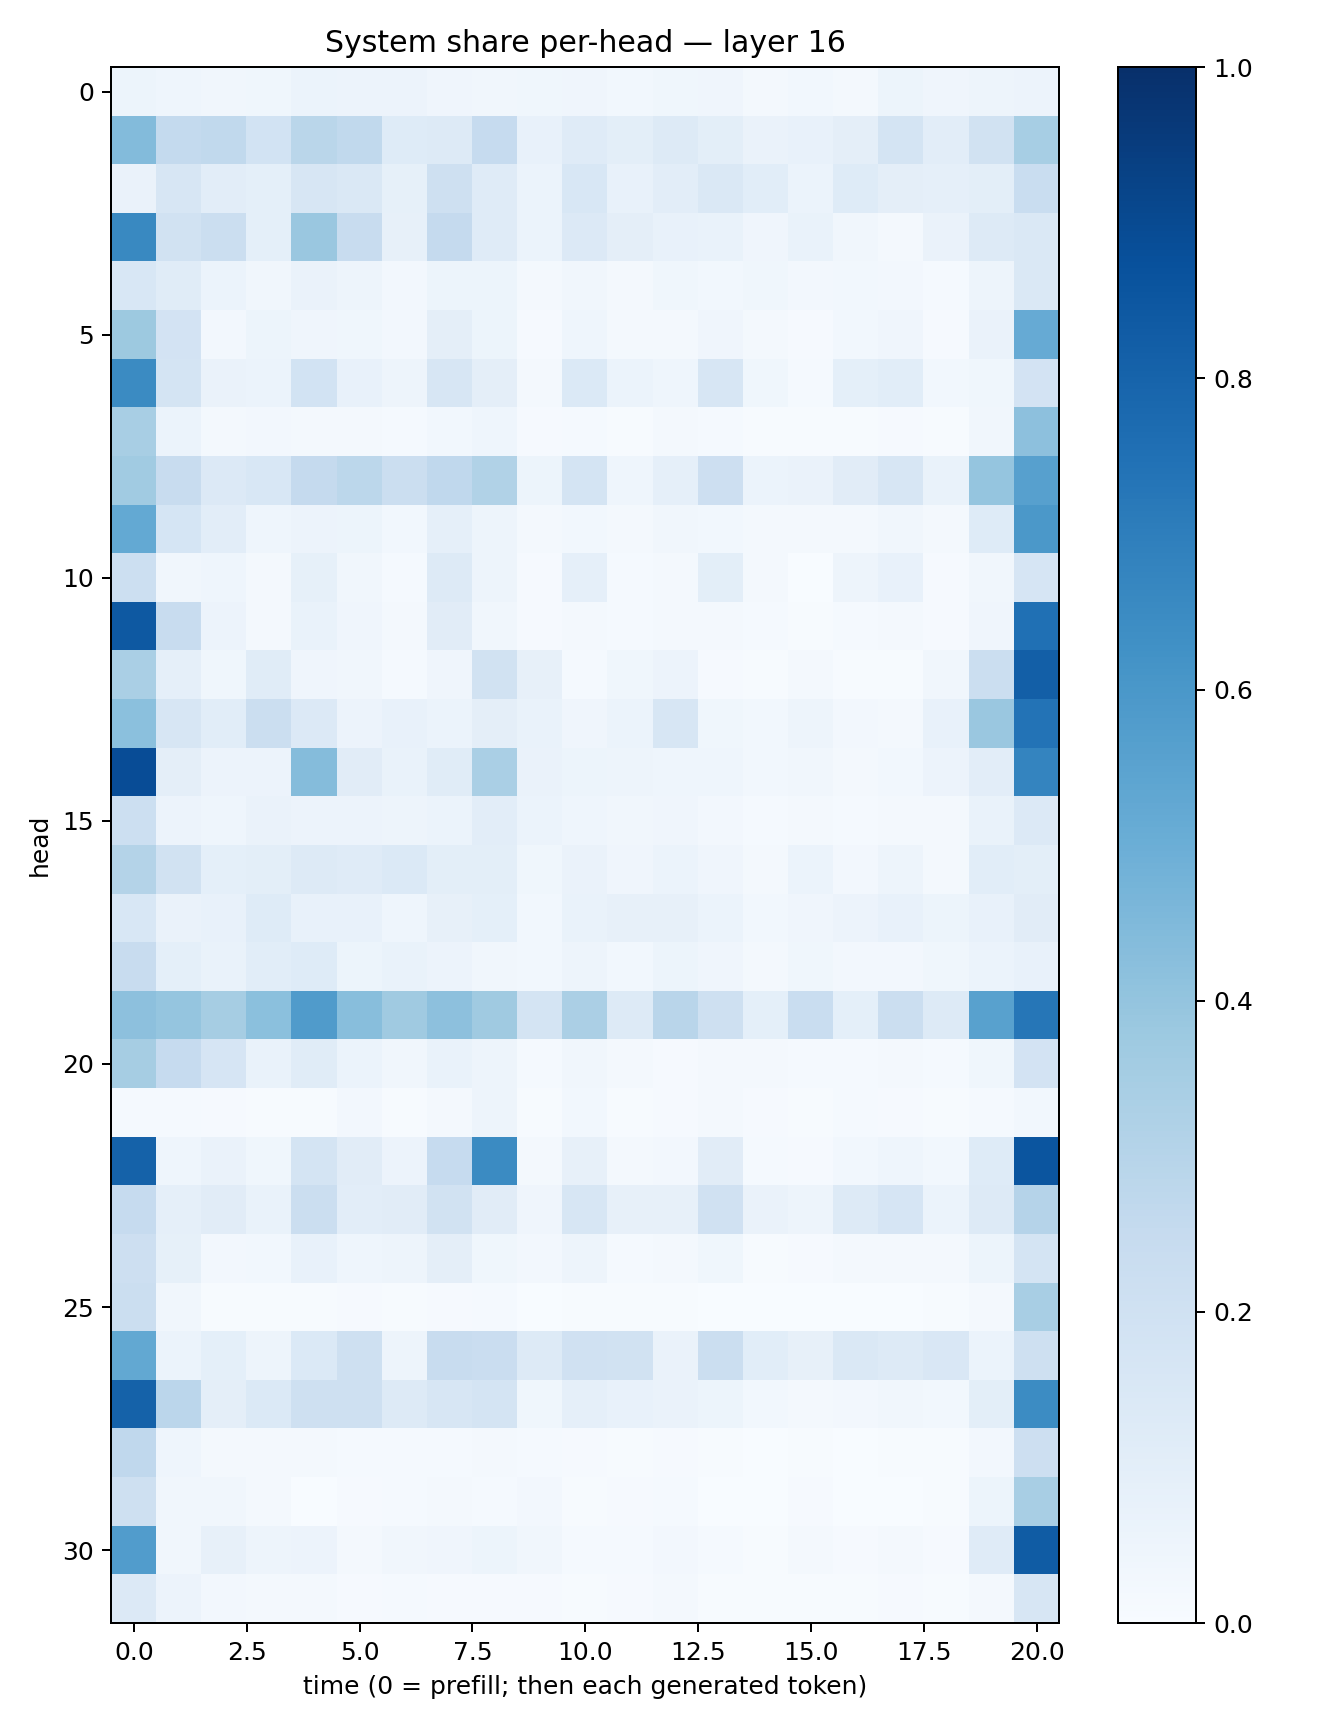

Source data for this figure (header and first rows):
0.0528479, 0.044500478, 0.035046045, 0.03587384, 0.061311997, 0.055126507, 0.057007935, 0.039919287, 0.033183143, 0.03837003, 0.040398344, 0.030590856, 0.036647815, 0.03957012, 0.016521346, 0.028400011, 0.022542456, 0.05101439, 0.042050738, 0.04959529, 0.05800925
0.4378, 0.2559, 0.265, 0.1873, 0.2868, 0.2628, 0.1237, 0.129, 0.2491, 0.07725, 0.1197, 0.09924, 0.1316, 0.09919, 0.06485, 0.07806, 0.09387, 0.172, 0.1022, 0.1881, 0.3454
0.06289, 0.1597, 0.1038, 0.09184, 0.1588, 0.1445, 0.08397, 0.2087, 0.1187, 0.06155, 0.155, 0.07584, 0.1047, 0.1468, 0.1085, 0.06174, 0.1214, 0.09565, 0.08757, 0.09955, 0.232
0.6587, 0.1876, 0.2213, 0.09101, 0.385, 0.2372, 0.08186, 0.2531, 0.1186, 0.0622, 0.135, 0.09464, 0.0748, 0.06967, 0.04022, 0.06813, 0.03426, 0.02288, 0.06296, 0.1256, 0.1442
0.1553, 0.117, 0.05918, 0.03511, 0.0638, 0.05025, 0.0251, 0.05098, 0.05328, 0.02036, 0.0328, 0.0186, 0.03801, 0.02974, 0.03608, 0.02668, 0.03009, 0.024, 0.01541, 0.04996, 0.1418
0.3771, 0.1804, 0.02452, 0.05351, 0.03998, 0.03679, 0.02461, 0.09413, 0.05294, 0.008622, 0.04319, 0.01692, 0.01655, 0.04173, 0.02103, 0.01067, 0.028, 0.04088, 0.009712, 0.06318, 0.5147
0.6506, 0.1775, 0.06576, 0.0615, 0.1857, 0.07666, 0.05034, 0.1618, 0.09764, 0.01946, 0.1379, 0.05883, 0.04398, 0.1563, 0.0378, 0.01523, 0.09239, 0.1089, 0.03111, 0.0358, 0.183
0.3399, 0.06175, 0.01928, 0.02677, 0.01693, 0.01936, 0.01284, 0.029, 0.04637, 0.01049, 0.01531, 0.007764, 0.01725, 0.01202, 0.005173, 0.006504, 0.00699, 0.008967, 0.004914, 0.03329, 0.4151
0.3663, 0.2371, 0.1336, 0.1562, 0.2529, 0.2799, 0.2223, 0.2689, 0.3151, 0.05244, 0.1745, 0.04591, 0.08908, 0.2119, 0.06004, 0.06563, 0.1097, 0.1604, 0.06783, 0.3954, 0.56
0.5219, 0.1687, 0.1039, 0.04404, 0.05604, 0.05447, 0.02953, 0.08654, 0.04864, 0.0191, 0.02986, 0.02141, 0.03394, 0.02861, 0.0175, 0.0162, 0.01732, 0.03278, 0.01791, 0.1218, 0.5942
0.2185, 0.03215, 0.04473, 0.02213, 0.08504, 0.03308, 0.01255, 0.1271, 0.04745, 0.008202, 0.08652, 0.01346, 0.01568, 0.09848, 0.02298, 0.003807, 0.04721, 0.07037, 0.01078, 0.03318, 0.1642
0.8407, 0.242, 0.05582, 0.02316, 0.06951, 0.04093, 0.01973, 0.1109, 0.03437, 0.009803, 0.02264, 0.01377, 0.01653, 0.01968, 0.01253, 0.006575, 0.01285, 0.01971, 0.008612, 0.0398, 0.7531
0.3361, 0.08688, 0.03694, 0.1148, 0.04191, 0.03223, 0.01547, 0.0398, 0.1938, 0.08019, 0.01173, 0.03724, 0.05784, 0.009702, 0.005513, 0.01605, 0.0049, 0.005948, 0.03441, 0.2218, 0.8174
0.4204, 0.1627, 0.1074, 0.2263, 0.1353, 0.05745, 0.07499, 0.06131, 0.09424, 0.07019, 0.03963, 0.06022, 0.1568, 0.03545, 0.02771, 0.04714, 0.02361, 0.02313, 0.07425, 0.3863, 0.7399
0.8896, 0.09614, 0.05771, 0.05716, 0.4342, 0.1098, 0.06797, 0.1148, 0.3371, 0.06605, 0.05345, 0.04776, 0.0451, 0.04379, 0.02879, 0.03233, 0.02237, 0.0286, 0.05851, 0.102, 0.6727
0.2178, 0.05679, 0.0444, 0.06312, 0.05683, 0.0568, 0.0497, 0.05929, 0.1041, 0.06096, 0.04508, 0.03329, 0.04209, 0.0237, 0.0121, 0.02055, 0.01544, 0.02085, 0.02214, 0.06969, 0.135
0.3048, 0.1897, 0.09041, 0.09895, 0.1276, 0.1175, 0.1403, 0.1006, 0.1015, 0.03726, 0.06597, 0.04157, 0.05898, 0.04149, 0.01679, 0.05916, 0.02642, 0.04994, 0.01976, 0.1066, 0.1001
0.1549, 0.06371, 0.07163, 0.1213, 0.07522, 0.07641, 0.04312, 0.08045, 0.09227, 0.02936, 0.06928, 0.08176, 0.08147, 0.06222, 0.02759, 0.04249, 0.05824, 0.07371, 0.05092, 0.07747, 0.1118
0.24, 0.09261, 0.06807, 0.1059, 0.1232, 0.05196, 0.06999, 0.05756, 0.03369, 0.0279, 0.04882, 0.02955, 0.05431, 0.03983, 0.02106, 0.03518, 0.0255, 0.02682, 0.03548, 0.06216, 0.07107
0.417, 0.3954, 0.3513, 0.4191, 0.5802, 0.4267, 0.3686, 0.4174, 0.3674, 0.1756, 0.3348, 0.1302, 0.2921, 0.2032, 0.09168, 0.2321, 0.09344, 0.2224, 0.1308, 0.5576, 0.727
0.3506, 0.2479, 0.1652, 0.06942, 0.114, 0.06115, 0.03176, 0.06806, 0.04818, 0.01561, 0.03384, 0.01923, 0.01057, 0.01796, 0.0217, 0.01536, 0.01413, 0.02224, 0.01447, 0.03537, 0.1833
0.0118, 0.0123, 0.01165, 0.005793, 0.007454, 0.02549, 0.006394, 0.02151, 0.04907, 0.007304, 0.02747, 0.007075, 0.01027, 0.01807, 0.01023, 0.007295, 0.01195, 0.01141, 0.006788, 0.01173, 0.02852
0.8055, 0.04622, 0.0655, 0.03797, 0.1724, 0.113, 0.05616, 0.25, 0.6487, 0.01835, 0.07963, 0.02051, 0.02628, 0.1125, 0.01469, 0.00902, 0.02804, 0.04471, 0.03052, 0.1229, 0.856
0.2465, 0.08633, 0.1102, 0.06926, 0.22, 0.1047, 0.1098, 0.1916, 0.1098, 0.04032, 0.1631, 0.08005, 0.08145, 0.1953, 0.06497, 0.04862, 0.1296, 0.167, 0.06007, 0.1298, 0.3031
0.2121, 0.08429, 0.02686, 0.02993, 0.07446, 0.04609, 0.05042, 0.09737, 0.03555, 0.02486, 0.04837, 0.01203, 0.02083, 0.0365, 0.007792, 0.01149, 0.0209, 0.02304, 0.01577, 0.05365, 0.1747
0.2197, 0.03458, 0.00448, 0.005513, 0.00541, 0.007966, 0.005149, 0.009863, 0.01215, 0.003539, 0.004579, 0.004054, 0.006405, 0.002709, 0.00131, 0.002768, 0.001589, 0.002306, 0.004464, 0.01871, 0.3406
0.5239, 0.05903, 0.09306, 0.04826, 0.1381, 0.2049, 0.05044, 0.2406, 0.2289, 0.1259, 0.1976, 0.1877, 0.06379, 0.2209, 0.106, 0.07987, 0.1433, 0.1286, 0.1487, 0.06192, 0.2077
0.8075, 0.2838, 0.09561, 0.1388, 0.2087, 0.2059, 0.13, 0.1621, 0.1741, 0.03576, 0.0886, 0.07388, 0.06335, 0.05419, 0.02787, 0.02142, 0.02706, 0.03192, 0.02791, 0.0995, 0.6482
0.2685, 0.04492, 0.02017, 0.01905, 0.02223, 0.01352, 0.013, 0.01303, 0.01851, 0.01309, 0.008066, 0.007459, 0.009154, 0.004835, 0.002774, 0.005899, 0.003014, 0.00516, 0.006578, 0.02506, 0.2137
0.206, 0.03462, 0.03342, 0.02257, 0.002516, 0.01065, 0.01204, 0.01627, 0.01476, 0.02614, 0.004456, 0.009539, 0.01511, 0.003438, 0.002252, 0.008309, 0.001736, 0.001625, 0.004862, 0.05358, 0.3409
0.5748, 0.03236, 0.07849, 0.04757, 0.05822, 0.0184, 0.03428, 0.04057, 0.05424, 0.03427, 0.01192, 0.0138, 0.02495, 0.01315, 0.004029, 0.01675, 0.009166, 0.01819, 0.01097, 0.1177, 0.8306
0.1364, 0.0547, 0.02544, 0.01843, 0.02209, 0.008058, 0.01208, 0.009281, 0.01079, 0.008316, 0.007244, 0.01171, 0.01588, 0.006196, 0.004763, 0.006718, 0.0048, 0.009491, 0.004342, 0.02311, 0.1611
